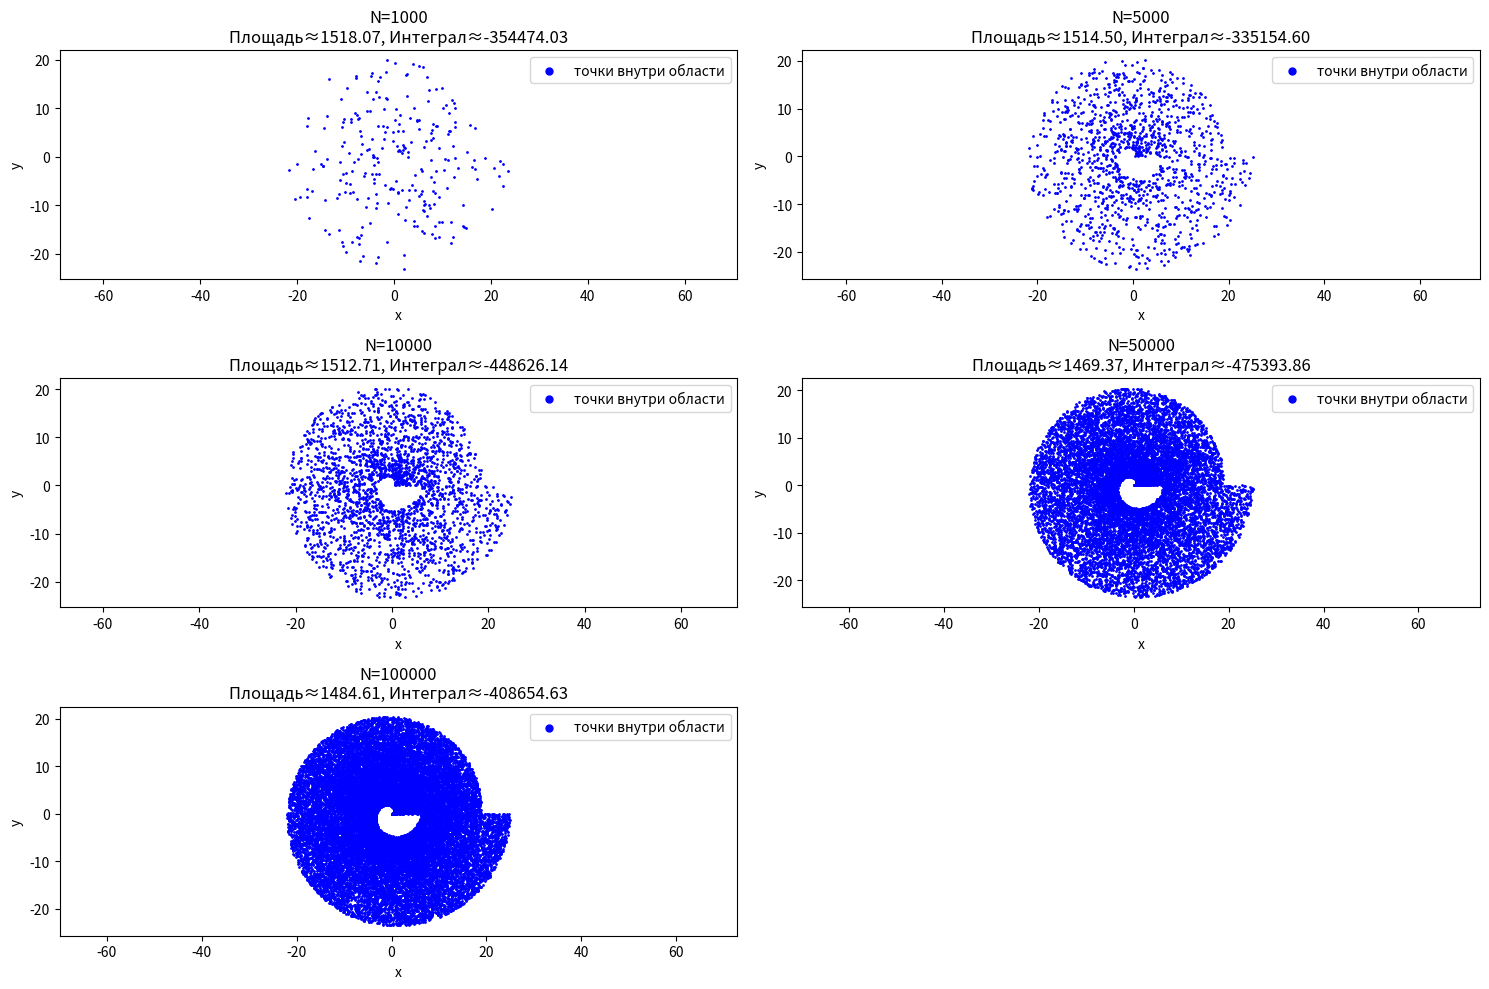

This chart was generated by the following Python code:
import numpy as np
import matplotlib.pyplot as plt

# --------------------------
# ПАРАМЕТРЫ СПИРАЛЕЙ
# --------------------------
a1, b1 = 0, 1  # Внутренняя спираль: r_in(θ) = a1 + b1*θ
a2, b2 = 0, 1  # Внешняя спираль: r_out(θ) = a2 + b2*θ + 2π
num_turns = 3  # Количество витков спирали
theta_max = 2 * np.pi * num_turns  # Максимальный угол в радианах (3 полных витка)

# --------------------------
# ФУНКЦИИ ВНУТРИ/ВНЕ СПИРАЛЕЙ
# --------------------------
def r_in(theta):
    """
    Радиус внутренней спирали Архимеда.
    """
    return a1 + b1 * theta

def r_out(theta):
    """
    Радиус внешней спирали Архимеда с добавленным смещением 2π.
    """
    return a2 + b2 * theta + 2 * np.pi

# --------------------------
# МОНТЕ-КАРЛО В ПОЛЯРНЫХ КООРДИНАТАХ
# --------------------------
def monte_carlo_area_and_integral(N):
    """
    Метод Монте-Карло для вычисления площади и интеграла функции
    z = x^2 + y^3 по области между внутренней и внешней спиралями Архимеда.
    """

    # --------------------------
    # 1. Генерация случайных точек
    # --------------------------
    # Случайные углы θ равномерно распределены на [0, θ_max]
    theta = np.random.uniform(0, theta_max, N)

    # Максимальный радиус внешней спирали для генерации точек
    r_max_val = np.max(r_out(np.linspace(0, theta_max, 1000)))

    # Случайные радиусы r равномерно на [0, r_max_val]
    # Это создаёт "полярный прямоугольник" в координатах (r, θ), из которого мы потом выбираем точки внутри области
    r = np.random.uniform(0, r_max_val, N)

    # --------------------------
    # 2. Маска точек внутри области между спиралями
    # --------------------------
    # Каждая точка проверяется: r_in(θ) <= r <= r_out(θ)
    # Только эти точки учитываются при расчёте площади и интеграла
    mask = (r >= r_in(theta)) & (r <= r_out(theta))

    # --------------------------
    # 3. Перевод в декартовы координаты для визуализации и функции
    # --------------------------
    x = r * np.cos(theta)
    y = r * np.sin(theta)

    # --------------------------
    # 4. Вычисление площади методом Монте-Карло
    # --------------------------
    # Площадь всего "полярного прямоугольника":
    # В полярных координатах элемент площади: dA = r dr dθ
    # Интеграл по r от 0 до r_max: ∫0^r_max r dr = 0.5 * r_max^2
    # Интеграл по θ от 0 до θ_max: ∫0^θ_max dθ = θ_max
    # Следовательно, площадь всего прямоугольника = 0.5 * r_max^2 * θ_max
    area_total = 0.5 * r_max_val**2 * theta_max

    # Площадь области = площадь прямоугольника * доля точек внутри области
    area = area_total * np.sum(mask) / N

    # --------------------------
    # 5. Вычисление интеграла функции z = x^2 + y^3
    # --------------------------
    z = x**2 + y**3
    # Берём среднее значение функции на точках внутри области и умножаем на площадь
    integral = area * np.mean(z[mask])

    return area, integral, x, y, mask

# --------------------------
# 6. Проверка с разным числом точек
# --------------------------
N_values = [1000, 5000, 10000, 50000, 100000]
results = []

plt.figure(figsize=(15, 10))

for i, N in enumerate(N_values, 1):
    area, integral, x, y, mask = monte_carlo_area_and_integral(N)
    results.append((N, area, integral))

    # Визуализация точек внутри области
    plt.subplot(3, 2, i)
    plt.scatter(x[mask], y[mask], color='blue', s=1, label='точки внутри области')
    plt.title(f"N={N}\nПлощадь≈{area:.2f}, Интеграл≈{integral:.2f}")
    plt.axis('equal')
    plt.xlabel("x")
    plt.ylabel("y")
    plt.legend(markerscale=5)

plt.tight_layout()
plt.show()

# --------------------------
# 7. Вывод результатов
# --------------------------
print("N\tПлощадь\tИнтеграл")
for r in results:
    print(f"{r[0]}\t{r[1]:.6f}\t{r[2]:.6f}")
